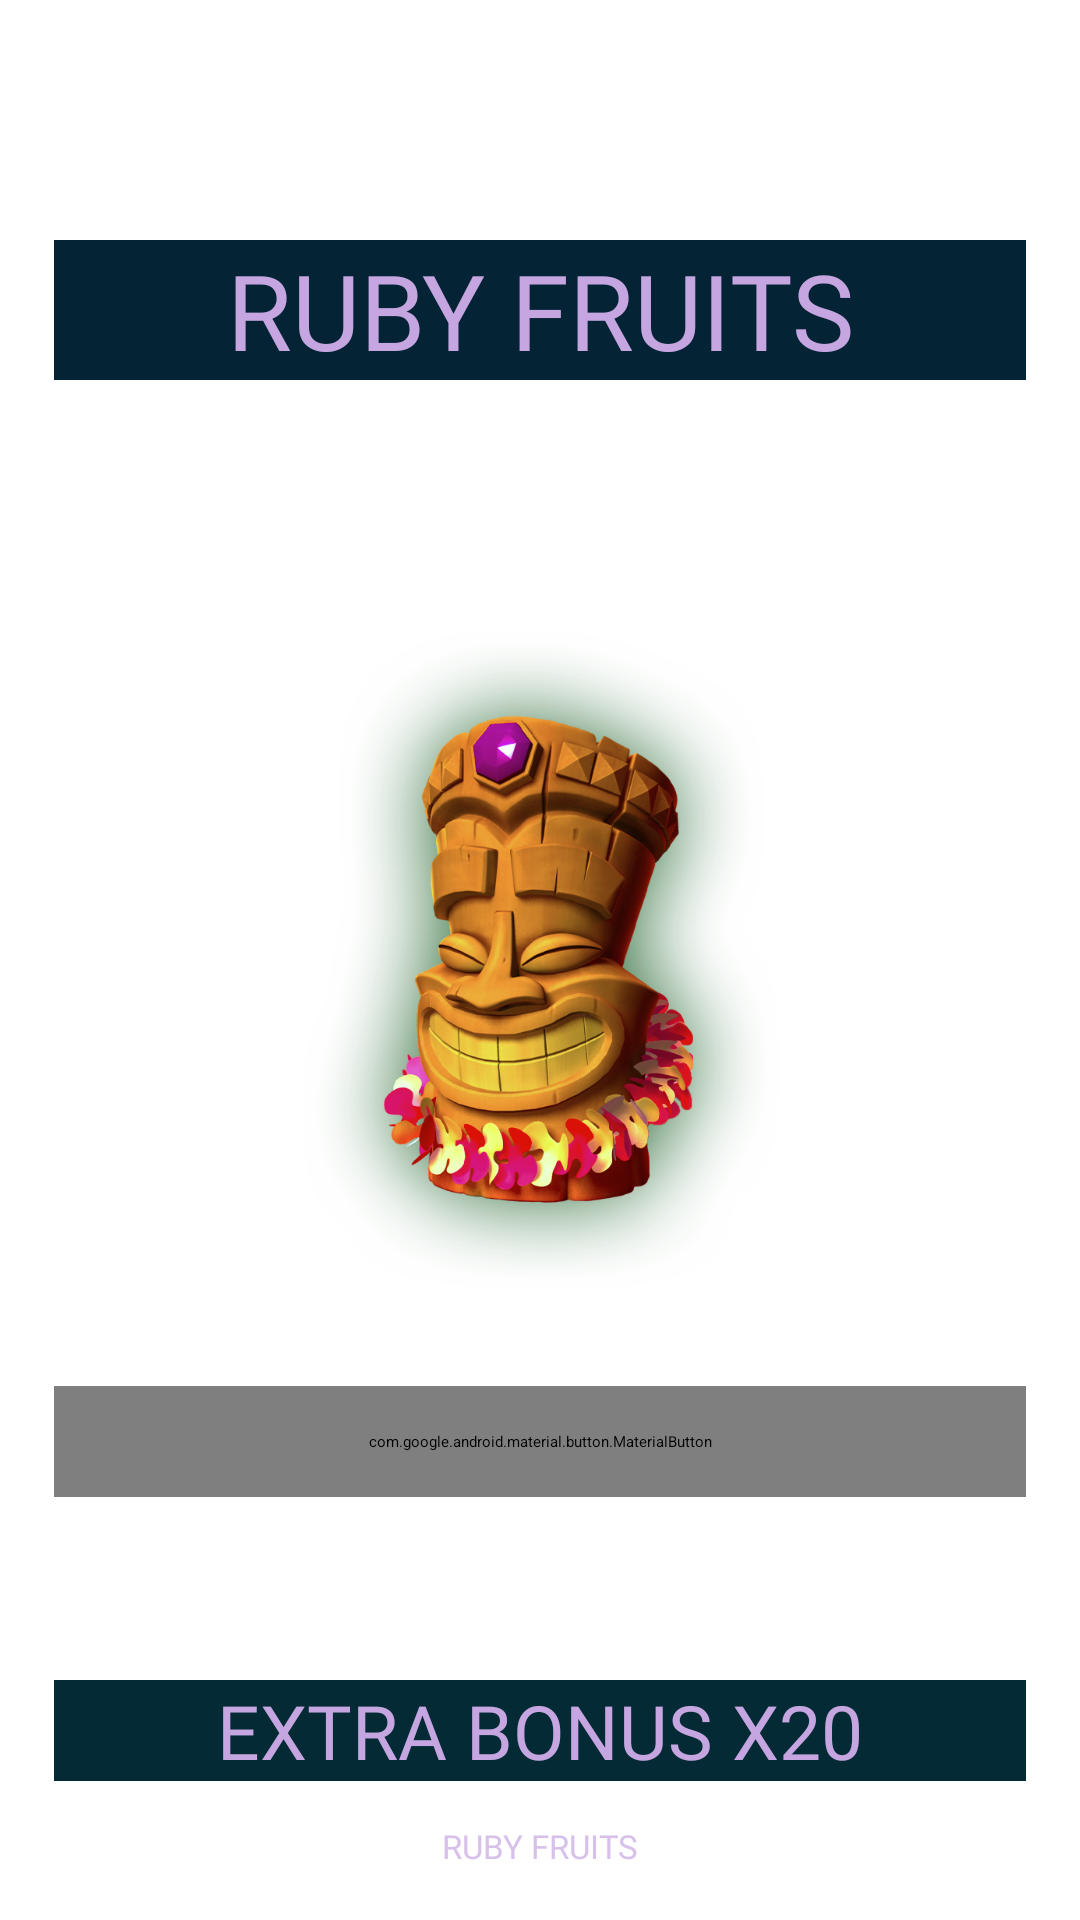

Write the Android layout XML for this screen, with the resource values it uses.
<!-- AndroidManifest.xml: application theme Theme.RubyFruits -->
<!-- res/layout/fragment_start2.xml -->
<?xml version="1.0" encoding="utf-8"?>
<androidx.constraintlayout.widget.ConstraintLayout xmlns:android="http://schemas.android.com/apk/res/android"
    xmlns:tools="http://schemas.android.com/tools"
    android:layout_width="match_parent"
    xmlns:app="http://schemas.android.com/apk/res-auto"
    android:background="@drawable/gaaammmy"
    android:layout_height="match_parent"
    tools:context=".fraaaghhh.Start2Fragment">


    <ImageView
        android:id="@+id/gttggt1111"
        android:layout_width="50dp"
        android:layout_height="50dp"
        android:src="@drawable/tree"
        app:layout_constraintEnd_toStartOf="@id/hykphykhykhykk"
        app:layout_constraintBottom_toTopOf="@+id/tgtggttggt"
        app:layout_constraintStart_toStartOf="@id/ngtbtggtbgtbjbtg" />

    <ImageView
        android:id="@+id/hykphykhykhykk"
        android:layout_width="50dp"
        android:layout_height="50dp"
        android:src="@drawable/tree"
        app:layout_constraintBottom_toTopOf="@+id/tgtggttggt"
        app:layout_constraintStart_toEndOf="@id/gttggt1111"
        app:layout_constraintEnd_toStartOf="@id/gttggt33333"/>

    <ImageView
        android:id="@+id/gttggt33333"
        android:layout_width="50dp"
        android:layout_height="50dp"
        android:src="@drawable/tree"
        app:layout_constraintBottom_toTopOf="@+id/tgtggttggt"
        app:layout_constraintStart_toEndOf="@id/hykphykhykhykk"
        app:layout_constraintEnd_toEndOf="@id/thigtiyugfdeeeded"/>

    <androidx.appcompat.widget.AppCompatTextView
        android:id="@+id/tgtggttggt"
        android:layout_width="0dp"
        android:layout_height="wrap_content"
        android:layout_marginTop="48dp"
        android:layout_marginBottom="16dp"
        android:background="@color/purple_500"
        android:fontFamily="@font/montserrat_black"
        android:gravity="center"
        android:text="extra bonus x20"
        android:textAllCaps="true"
        android:textColor="#C5A6E1"
        android:textSize="25sp"
        app:layout_constraintBottom_toBottomOf="@id/ngtkngtkngtnjgtnjgt"
        app:layout_constraintEnd_toEndOf="@id/thigtiyugfdeeeded"
        app:layout_constraintStart_toStartOf="@id/ngtbtggtbgtbjbtg"
        app:layout_constraintTop_toBottomOf="@id/btn_play_gameeee" />

    <androidx.constraintlayout.widget.Guideline
        android:id="@+id/gtgtjigtjijgti"
        android:layout_width="wrap_content"
        android:layout_height="wrap_content"
        android:orientation="horizontal"
        app:layout_constraintGuide_percent="0.95" />

    <androidx.constraintlayout.widget.Guideline
        android:id="@+id/guideline_hor_50fgrr"
        android:layout_width="wrap_content"
        android:layout_height="wrap_content"
        android:orientation="horizontal"
        app:layout_constraintGuide_percent="0.50" />

    <androidx.constraintlayout.widget.Guideline
        android:id="@+id/ngtbtggtbgtbjbtg"
        android:layout_width="wrap_content"
        android:layout_height="wrap_content"
        android:orientation="vertical"
        app:layout_constraintGuide_percent="0.05" />

    <androidx.constraintlayout.widget.Guideline
        android:id="@+id/thigtiyugfdeeeded"
        android:layout_width="wrap_content"
        android:layout_height="wrap_content"
        android:orientation="vertical"
        app:layout_constraintGuide_percent="0.95" />


    <androidx.constraintlayout.widget.Guideline
        android:id="@+id/fgdteyfdefdefedfed"
        android:layout_width="wrap_content"
        android:layout_height="wrap_content"
        android:orientation="horizontal"
        app:layout_constraintGuide_percent="0.05" />


    <ImageView
        android:id="@+id/img_titple_gamefrrfr"
        android:layout_width="220dp"
        android:layout_height="220dp"
        android:scaleType="centerInside"
        android:src="@drawable/pers"
        app:layout_constraintBottom_toBottomOf="@id/gtgtjigtjijgti"
        app:layout_constraintEnd_toEndOf="@id/thigtiyugfdeeeded"
        app:layout_constraintStart_toStartOf="@id/ngtbtggtbgtbjbtg"
        app:layout_constraintTop_toTopOf="@id/fgdteyfdefdefedfed" />

    <androidx.appcompat.widget.AppCompatTextView
        android:id="@+id/gtgtigtihgthigthugt"
        android:layout_width="0dp"
        android:layout_height="wrap_content"
        android:layout_marginTop="48dp"
        android:layout_marginBottom="16dp"
        android:background="#042435"
        android:fontFamily="@font/montserrat_black"
        android:gravity="center"
        android:text="@string/app_name"
        android:textAllCaps="true"
        android:textColor="#C5A6E1"
        android:textSize="35sp"
        app:layout_constraintEnd_toEndOf="@id/thigtiyugfdeeeded"
        app:layout_constraintStart_toStartOf="@id/ngtbtggtbgtbjbtg"
        app:layout_constraintTop_toTopOf="@id/fgdteyfdefdefedfed" />


    <com.google.android.material.button.MaterialButton
        android:id="@+id/btn_play_gameeee"
        android:layout_width="0dp"
        android:layout_height="wrap_content"
        android:layout_marginTop="32dp"
        android:fontFamily="@font/montserrat_black"
        android:text="start"
        android:padding="15dp"
        android:textSize="30sp"
        app:layout_constraintEnd_toEndOf="@id/thigtiyugfdeeeded"
        app:layout_constraintStart_toStartOf="@id/ngtbtggtbgtbjbtg"
        app:layout_constraintTop_toBottomOf="@id/img_titple_gamefrrfr"
        app:layout_constraintVertical_chainStyle="packed" />

    <TextView
        android:id="@+id/ngtkngtkngtnjgtnjgt"
        android:layout_width="wrap_content"
        android:layout_height="wrap_content"
        android:alpha="0.7"
        android:fontFamily="@font/montserrat_black"
        android:text="@string/app_name"
        android:textAllCaps="true"
        android:textColor="#C5A6E1"
        android:textSize="11sp"
        app:layout_constraintEnd_toEndOf="parent"
        app:layout_constraintStart_toStartOf="parent"
        app:layout_constraintTop_toBottomOf="@id/gtgtjigtjijgti" />




</androidx.constraintlayout.widget.ConstraintLayout>
<!-- resources referenced by this layout -->
<resources>
  <color name="purple_500">#042B35</color>
  <!-- drawable pers: png bitmap (drawable, 859138 bytes) -->
  <string name="app_name">Ruby Fruits</string>
  <style name="Theme.RubyFruits" parent="Theme.MaterialComponents.DayNight.NoActionBar">
          
          <item name="colorPrimary">@color/purple_500</item>
          <item name="colorPrimaryVariant">@color/purple_700</item>
          <item name="colorOnPrimary">@color/white</item>
          
          <item name="colorSecondary">@color/teal_200</item>
          <item name="colorSecondaryVariant">@color/teal_700</item>
          <item name="colorOnSecondary">@color/black</item>
          
          <item name="android:statusBarColor" tools:targetApi="l">@color/black</item>
          
          <item name="android:windowAnimationStyle">@null</item>
          <item name="android:windowDisablePreview">true</item>
  
      </style>
  <color name="purple_700">#FF3700B3</color>
  <color name="white">#FFFFFFFF</color>
  <color name="teal_200">#FF03DAC5</color>
  <color name="teal_700">#FF018786</color>
  <color name="black">#FF000000</color>
</resources>
